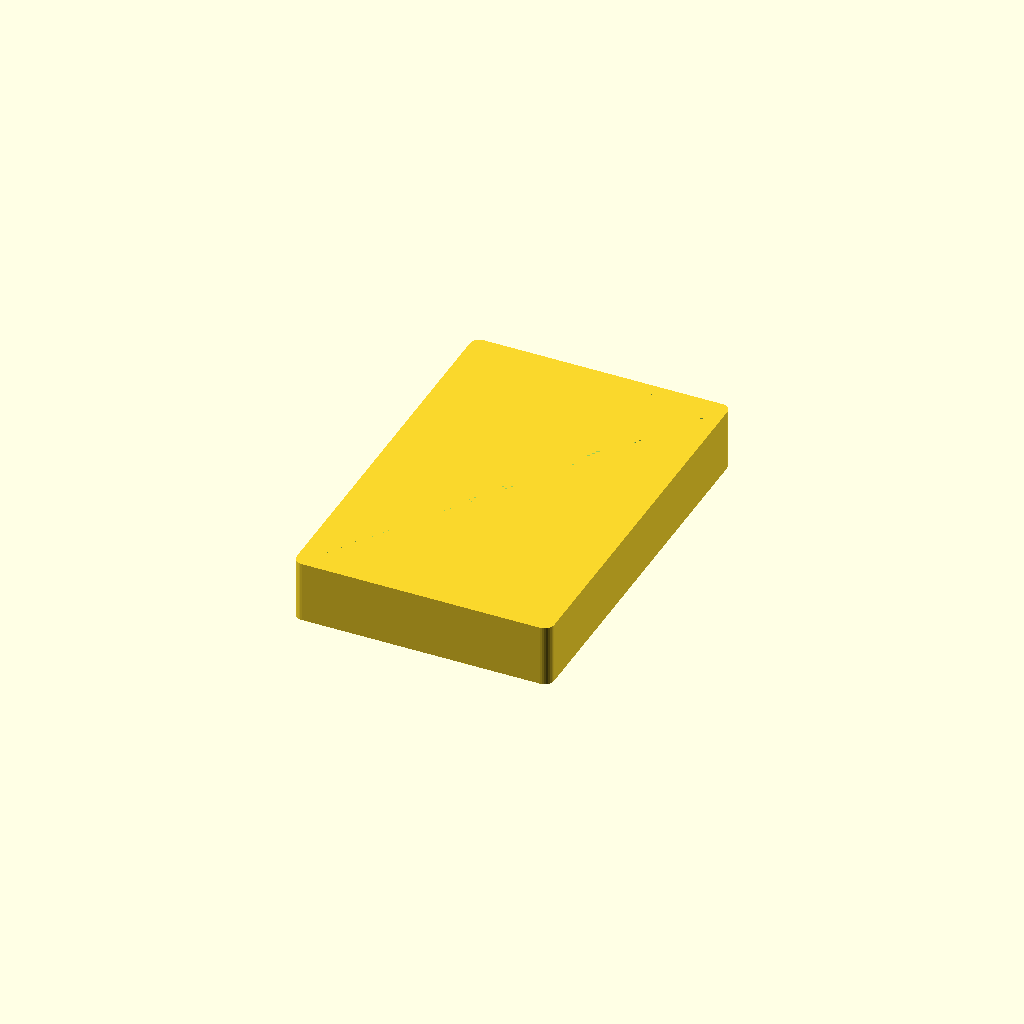
Cell 1: the model at its default parameters.
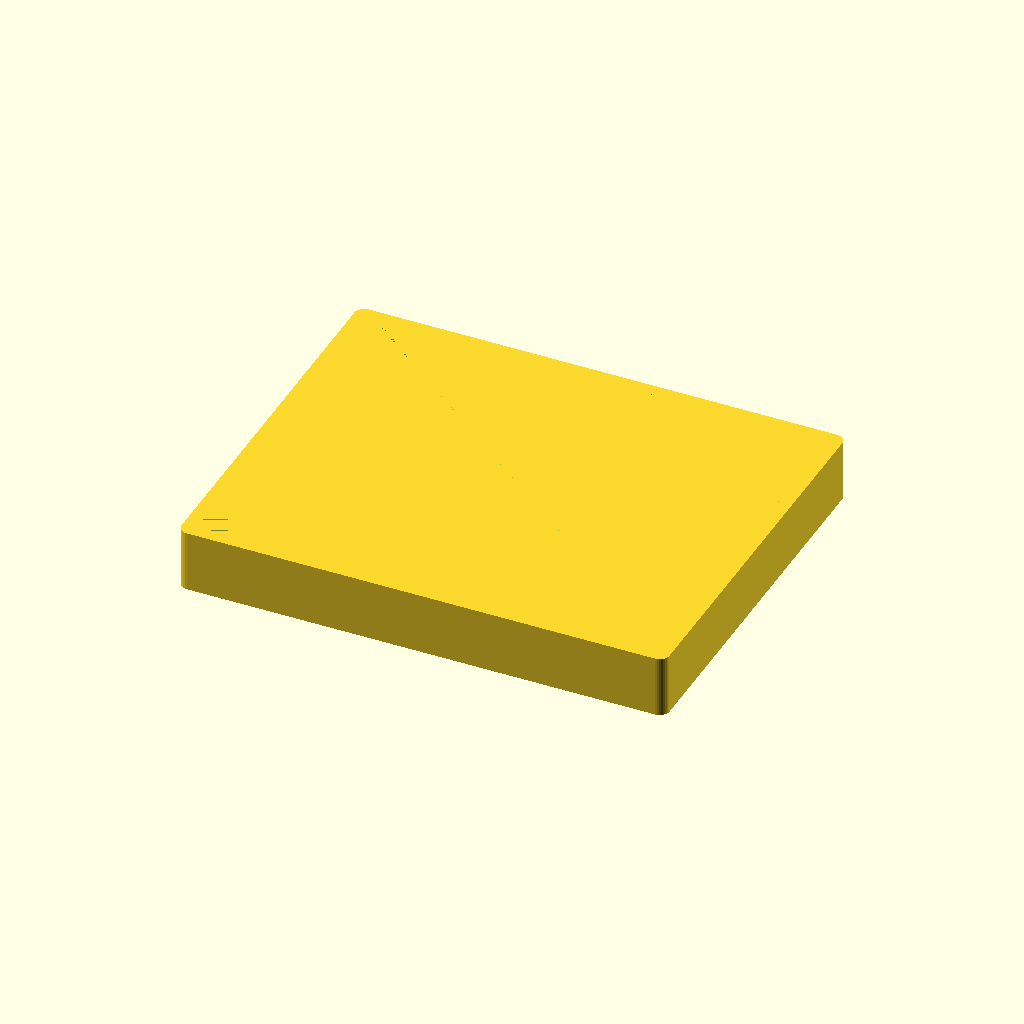
Cell 2: int_width = 144 (everything else at default).
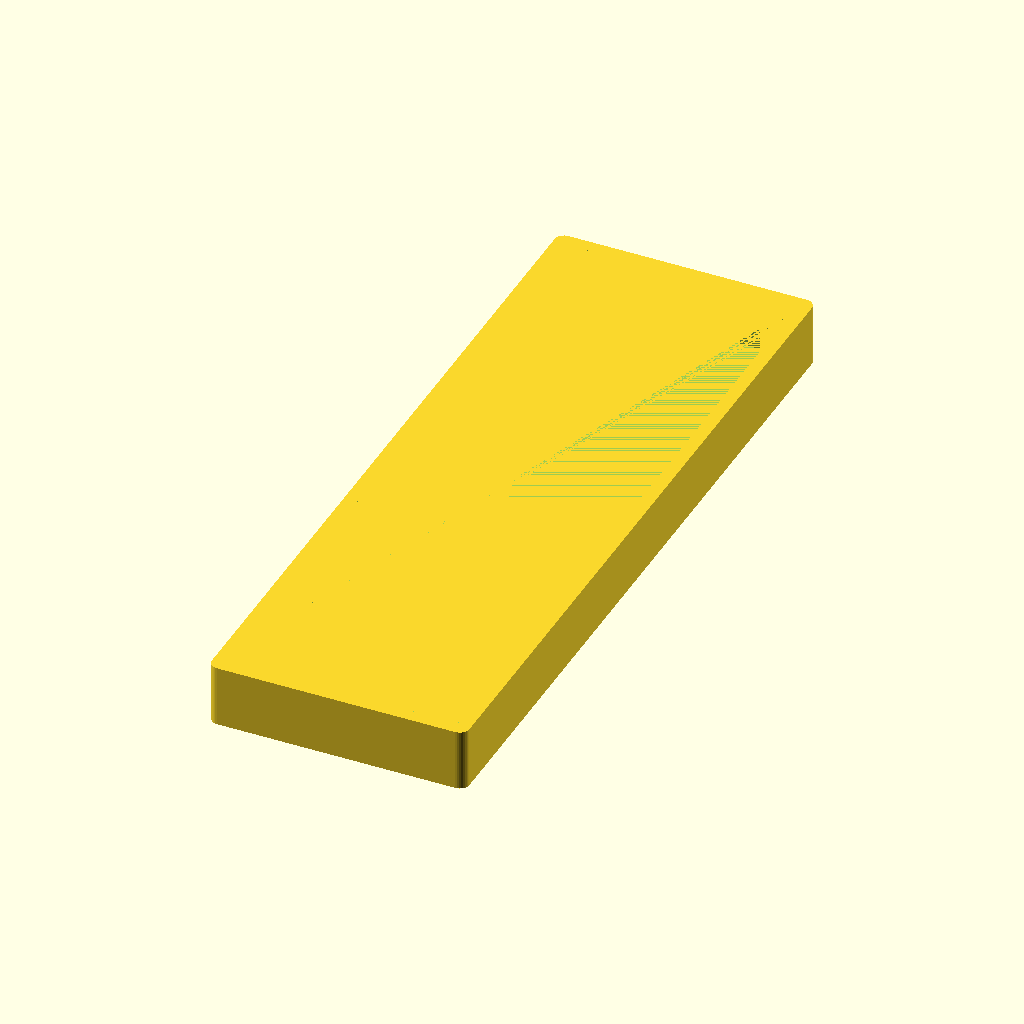
Cell 3 — int_height set to 227, the other parameters unchanged.
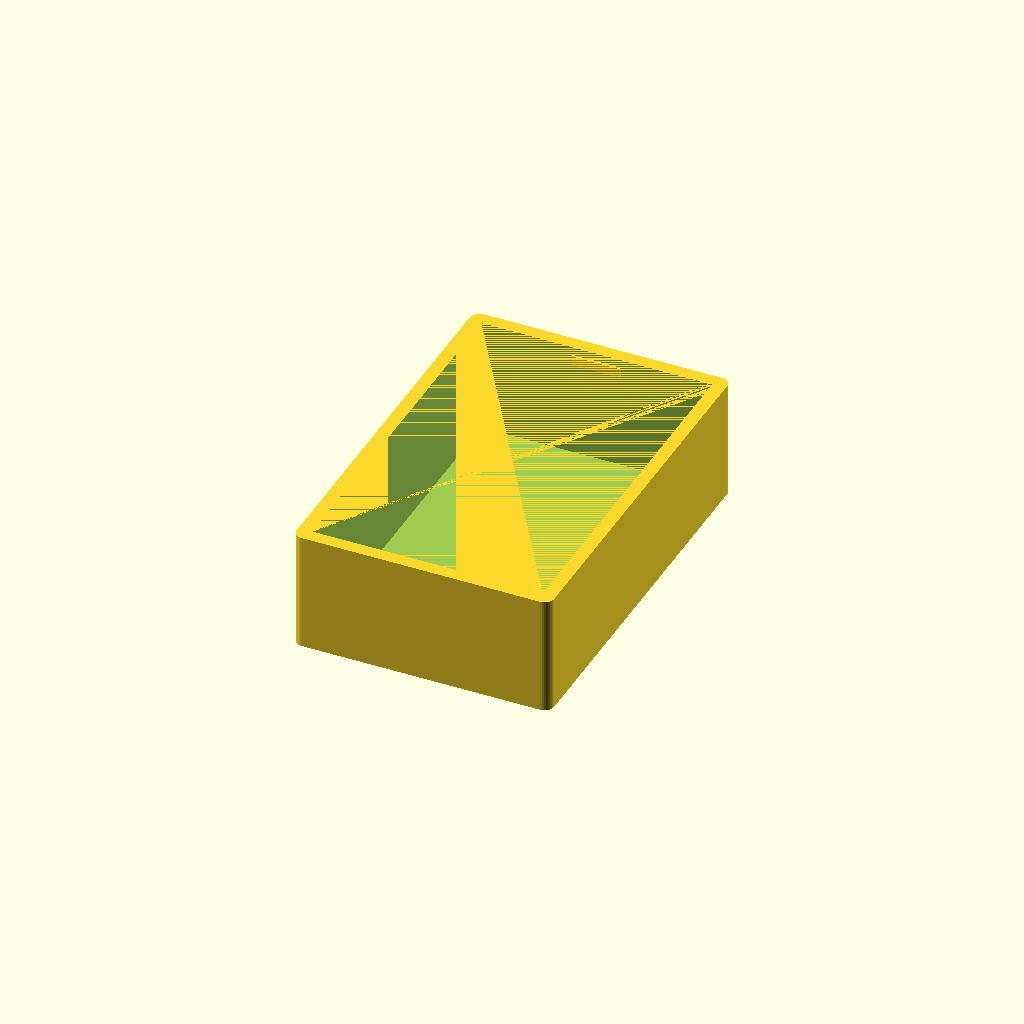
Cell 4: the same model with int_depth = 36.
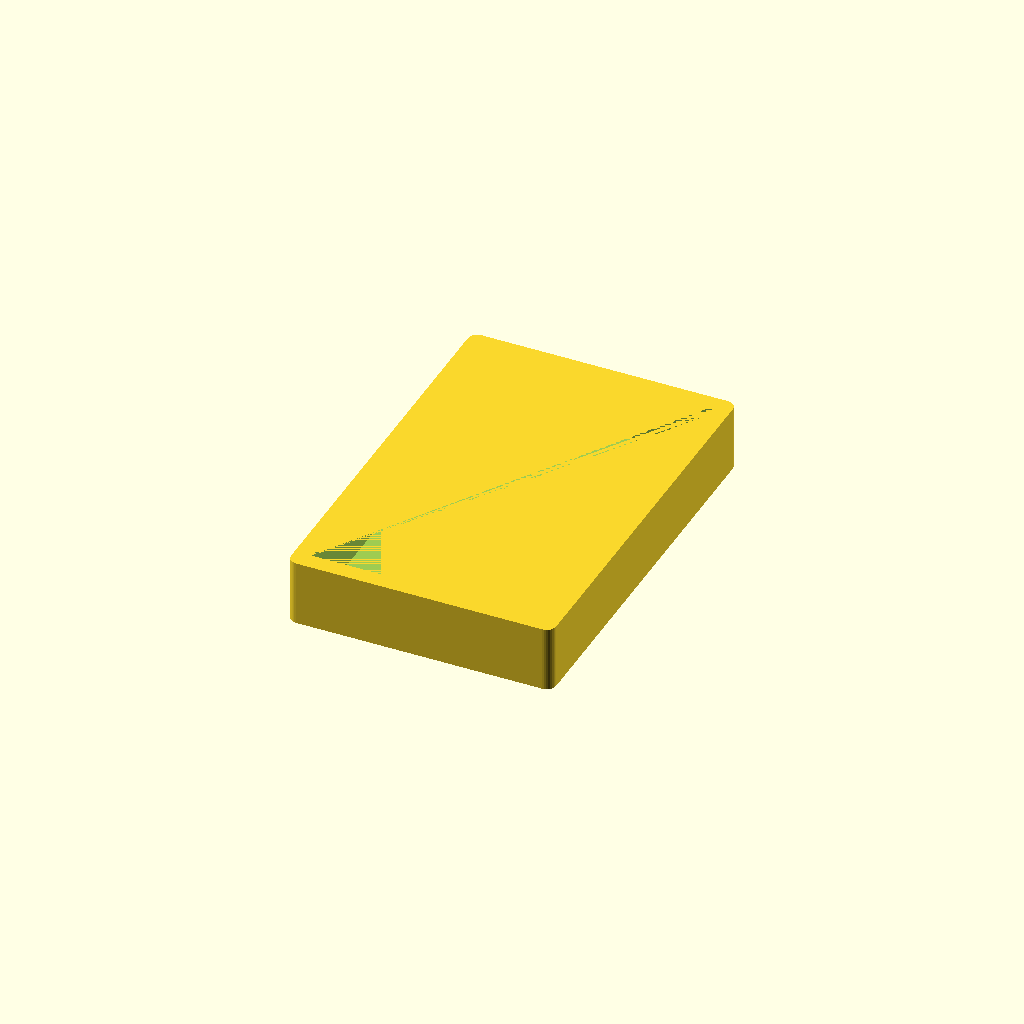
Cell 5: the same model with wall = 2.4.
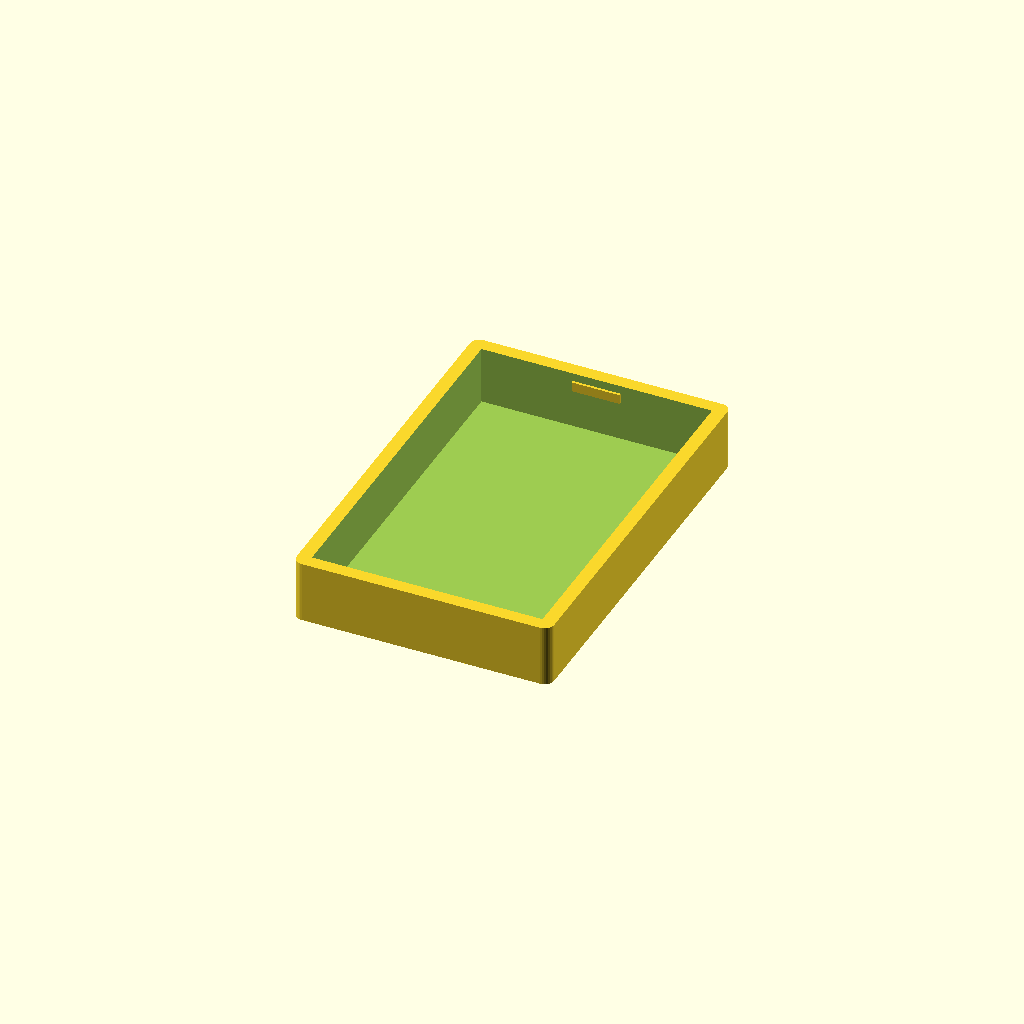
Cell 6: overlap = 0.2 (everything else at default).
One fixed orthographic camera (rotation 55°, 0°, 25°; colour scheme Cornfield) for every cell.
The OpenSCAD source (BlankingCover.scad):
// Feral Cat Snap-On Blanking Cover (Deep Version)
int_width = 72;   
int_height = 113.5; 
int_depth = 18; // <--- ADJUST THIS for internal room
wall = 1.2;     // <--- ADJUST THIS for wall thickness

width = int_width + (wall * 2);
height = int_height + (wall * 2);
depth = int_depth + wall;

overlap = 0.1; // Ensures a clean cut

difference() {
    // Outer Shell
    minkowski() {
        cube([width, height, depth], center=true);
        cylinder(r=3, h=0.1, $fn=32); 
    }

    // Hollow out the interior
    // We shift it up so the "floor" stays at the bottom
    translate([0, 0, wall/2 + overlap/2]) 
        cube([int_width, int_height, int_depth + overlap], center=true);
}

// Internal Snap Tabs
module snap_tab() {
    // Positioned relative to the NEW depth
    translate([0, (height/2) - 1, (depth/2) - 4])
        cube([15, 2, 3], center=true);
}

snap_tab(); 
rotate([0,0,180]) snap_tab();
Customizer parameters (derived from the source; name, type, default, range or options):
int_width: number, default 72
int_height: number, default 113.5
int_depth: number, default 18
wall: number, default 1.2
overlap: number, default 0.1
